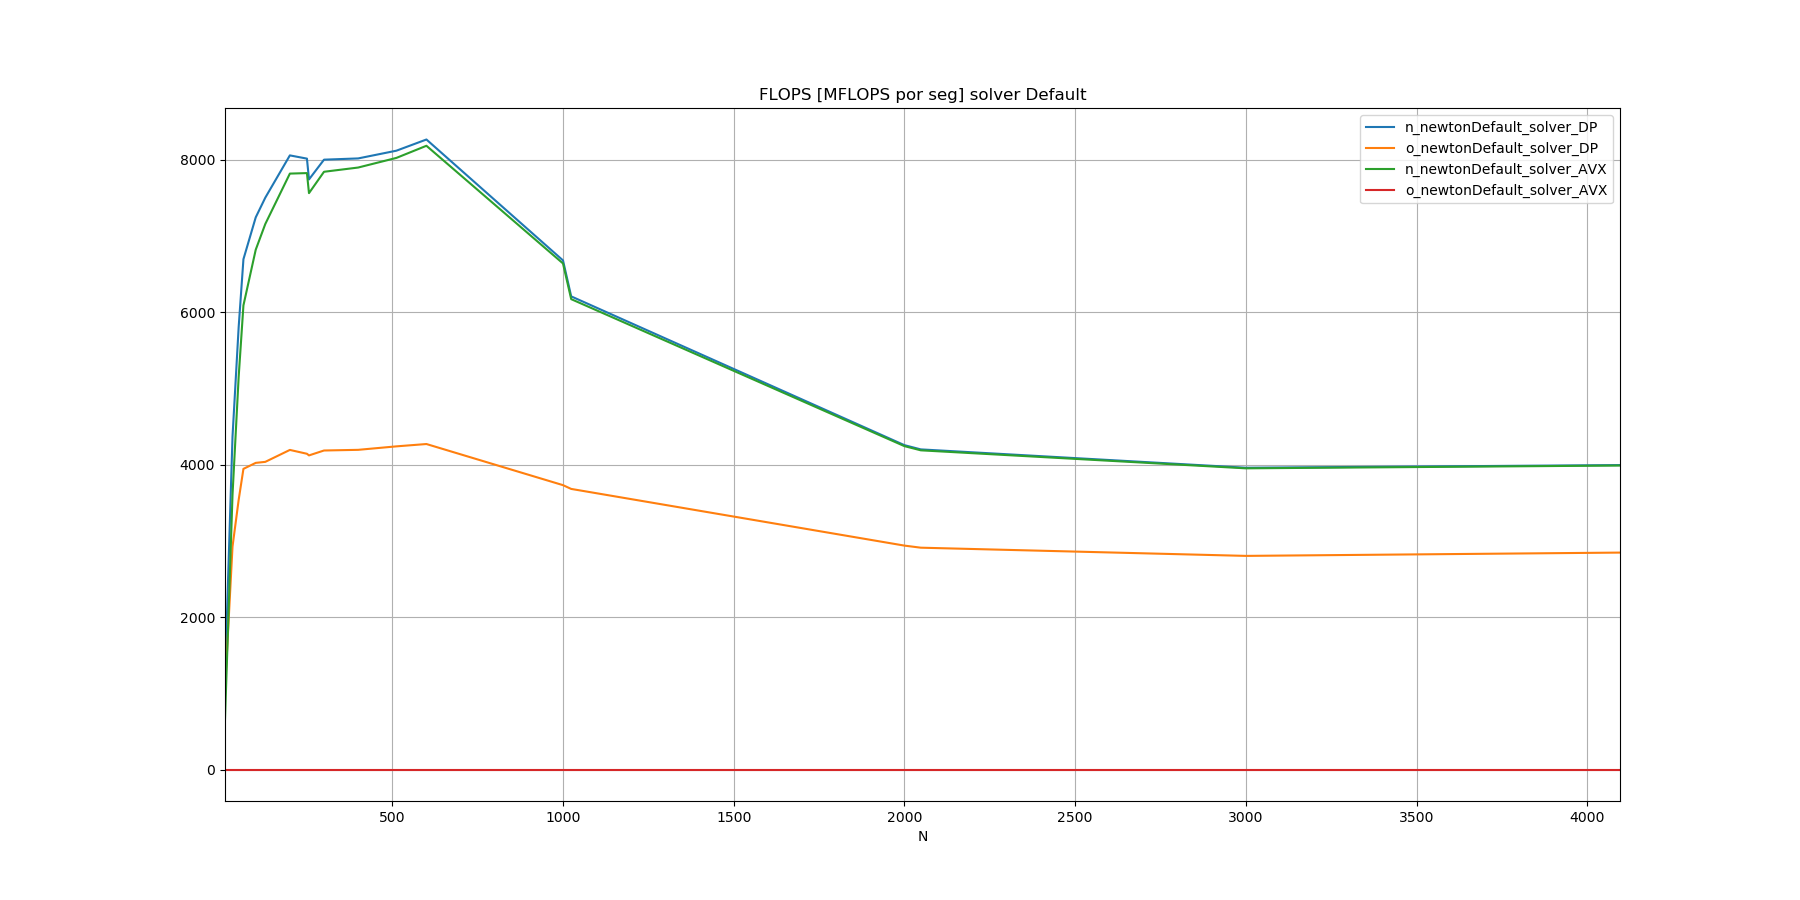

Data behind this chart, as committed beside it:
N, n_newtonDefault_solver_DP, o_newtonDefault_solver_DP, n_newtonDefault_solver_AVX, o_newtonDefault_solver_AVX
10, 1198, 1048, 658.3, 0
32, 4366, 2924, 3601, 0
50, 5802, 3536, 5149, 0
64, 6694, 3944, 6088, 0
100, 7243, 4022, 6818, 0
128, 7501, 4035, 7155, 0
200, 8055, 4192, 7817, 0
250, 8013, 4142, 7823, 0
256, 7740, 4120, 7560, 0
300, 7999, 4184, 7841, 0
400, 8016, 4193, 7896, 0
512, 8117, 4239, 8022, 0
600, 8264, 4269, 8182, 0
1000, 6678, 3730, 6638, 0
1024, 6206, 3680, 6170, 0
2000, 4255, 2937, 4242, 0
2048, 4199, 2910, 4187, 0
3000, 3958, 2802, 3951, 0
4096, 3993, 2845, 3987, 0
